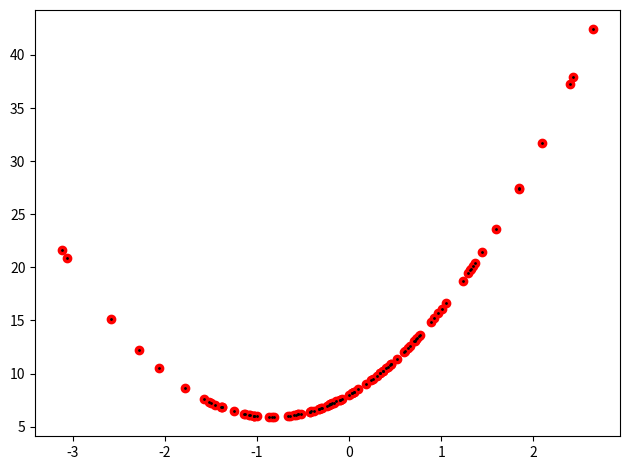

This chart was generated by the following Python code:
import numpy as np
import matplotlib.pyplot as plt

np.random.seed(2023)
X = np.random.randn(100, 1)
Y = np.array([3 * x ** 2 + 5 * x + 8 for x in X])

def func(x, w):
    w1, w2, w3 = w
    return w1 * x ** 2 + w2 * x + w3


def loss(y_pred, y_true):
    return (y_pred - y_true) ** 2


w1, w2, w3 = 0.1, 0.2, 0.3
lr = 0.03
epoch = 1000

for e in range(epoch):
    e_loss = 0
    for x, y in zip(X, Y):
        y_pred = func(x, [w1, w2, w3])
        e_loss += loss(y_pred, y)
        gw1 = 2 * (y_pred - y) * x ** 2
        gw2 = 2 * (y_pred - y) * x
        gw3 = 2 * (y_pred - y)
        w1 -= lr * gw1
        w2 -= lr * gw2
        w3 -= lr * gw3
    
    e_loss /= len(x)
    print("Epoch: %d, loss: %.6f" % (e, e_loss))
    if e_loss < 1e-6:
        break

print("final w1: %.2f, w2: %.2f, w3: %.2f" % (w1, w2, w3))

y_pred = [func(x, [w1, w2, w3]) for x in X]

plt.figure()
plt.scatter(X, Y, c="r", marker="o")
plt.scatter(X, y_pred, c="k", s=1)
plt.tight_layout()
plt.show()
